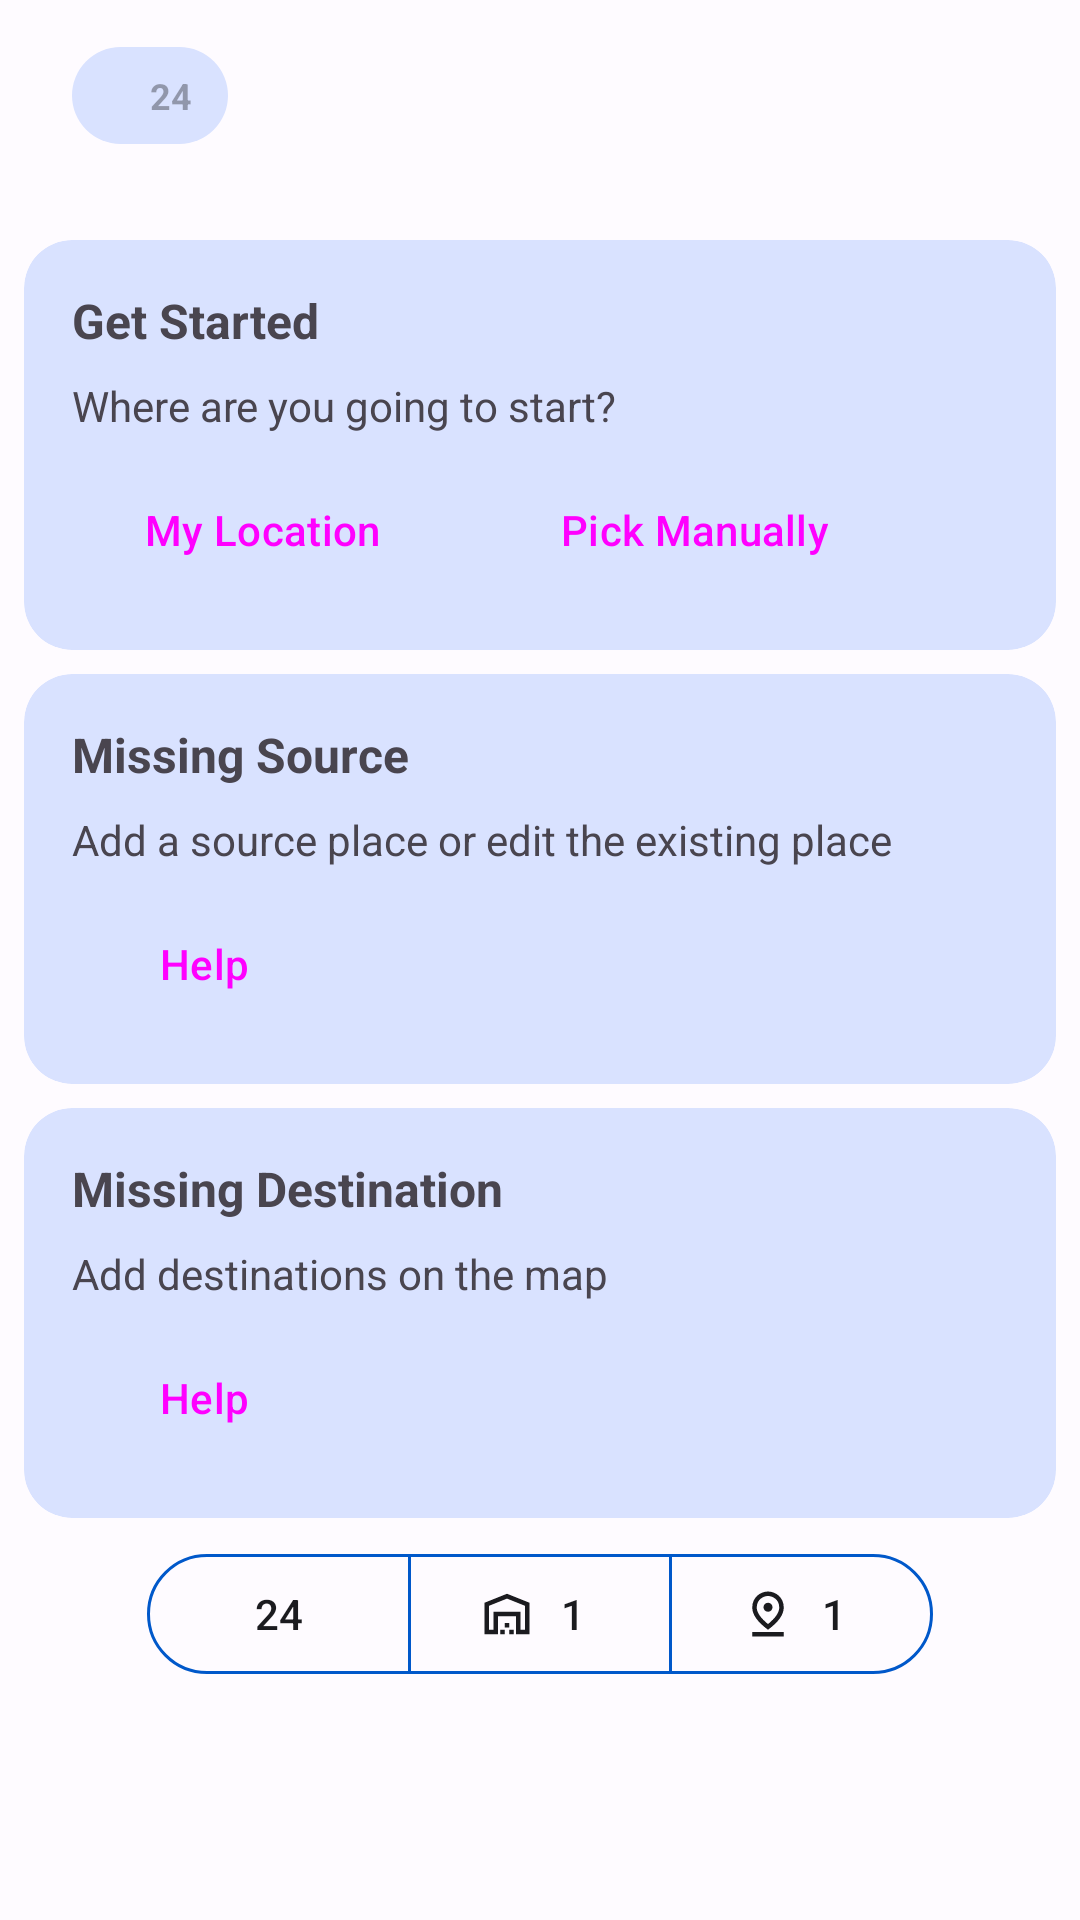

Produce the Android XML layout that renders to this screen, including the resource entries it uses.
<!-- AndroidManifest.xml: application theme AppTheme -->
<!-- res/layout/fragment_places.xml -->
<?xml version="1.0" encoding="utf-8"?>
<LinearLayout xmlns:android="http://schemas.android.com/apk/res/android"
    xmlns:app="http://schemas.android.com/apk/res-auto"
    xmlns:tools="http://schemas.android.com/tools"
    android:id="@+id/layoutPlaces"
    android:layout_width="match_parent"
    android:layout_height="match_parent"
    android:animateLayoutChanges="true"
    android:orientation="vertical">

    <com.google.android.material.card.MaterialCardView
        android:id="@+id/cardPlacesOverview"
        style="@style/Widget.App.Card.Overview"
        android:layout_height="wrap_content"
        android:visibility="visible">

        <RelativeLayout
            android:id="@+id/cardPlacesOverviewLayout"
            android:layout_width="match_parent"
            android:layout_height="match_parent"
            android:animateLayoutChanges="true"
            android:paddingStart="16dp"
            android:paddingEnd="16dp"
            android:paddingBottom="16dp">

            <com.google.android.material.button.MaterialButton
                android:id="@+id/buttonPlacesOptions"
                style="@style/Widget.App.Button.IconOnly.Small"
                android:layout_alignParentTop="true"
                android:layout_alignParentEnd="true"
                app:icon="@drawable/ic_app_more_vert" />

            <HorizontalScrollView
                android:id="@+id/layoutPlacesScrollView"
                android:layout_width="match_parent"
                android:layout_height="wrap_content"
                android:layout_alignTop="@+id/buttonPlacesOptions"
                android:layout_alignBottom="@+id/buttonPlacesOptions"
                android:layout_alignParentStart="true"
                android:layout_marginTop="0dp"
                android:layout_toStartOf="@+id/buttonPlacesOptions"
                android:scrollbarSize="1dp"
                android:visibility="visible">

                <LinearLayout
                    android:layout_width="wrap_content"
                    android:layout_height="match_parent"
                    android:gravity="center_vertical"
                    android:orientation="horizontal">

                    <LinearLayout
                        style="@style/Widget.App.Label.Small.Gray"
                        android:layout_width="wrap_content"
                        android:layout_height="wrap_content"
                        android:layout_marginTop="0dp"
                        android:layout_marginEnd="8dp"
                        android:gravity="center_vertical"
                        android:orientation="horizontal">

                        <ImageView
                            style="@style/Widget.App.Label.Small.Gray.Image.Content"
                            android:src="@drawable/ic_app_location_on" />

                        <TextView
                            android:id="@+id/textPlacesNumber"
                            style="@style/Widget.App.Label.Small.Gray.Text.Content.Bold"
                            android:layout_marginStart="4dp"
                            android:layout_marginEnd="4dp"
                            android:text="24" />

                    </LinearLayout>

                </LinearLayout>

            </HorizontalScrollView>

        </RelativeLayout>

    </com.google.android.material.card.MaterialCardView>

    <com.google.android.material.card.MaterialCardView
        android:id="@+id/cardPlacesGetStarted"
        style="@style/Widget.App.Card.Overview"
        android:visibility="visible"
        app:cardBackgroundColor="?attr/colorPrimaryContainer">

        <LinearLayout
            android:layout_width="match_parent"
            android:layout_height="wrap_content"
            android:orientation="vertical"
            android:padding="16dp">

            <TextView
                style="@style/Widget.App.Text.Content.Title"
                android:text="Get Started" />

            <TextView
                style="@style/Widget.App.Text.Content"
                android:layout_marginEnd="16dp"
                android:text="Where are you going to start?" />

            <HorizontalScrollView
                android:layout_width="match_parent"
                android:layout_height="wrap_content"
                android:layout_marginTop="8dp">

                <LinearLayout
                    android:layout_width="wrap_content"
                    android:layout_height="wrap_content"
                    android:animateLayoutChanges="true"
                    android:orientation="horizontal">

                    <Button
                        android:id="@+id/buttonPlacesMyLocation"
                        style="@style/Widget.App.Button.OutlinedButton"
                        android:layout_marginStart="0dp"
                        android:layout_marginEnd="8dp"
                        android:text="My Location"
                        app:icon="@drawable/ic_app_my_location" />

                    <Button
                        android:id="@+id/buttonPlacesPickLocation"
                        style="@style/Widget.App.Button.OutlinedButton"
                        android:text="Pick Manually"
                        app:icon="@drawable/ic_app_location_on" />

                </LinearLayout>

            </HorizontalScrollView>

        </LinearLayout>

    </com.google.android.material.card.MaterialCardView>

    <com.google.android.material.card.MaterialCardView
        android:id="@+id/cardPlacesReminderMissingSource"
        style="@style/Widget.App.Card.Overview"
        android:visibility="visible"
        app:cardBackgroundColor="?attr/colorPrimaryContainer">

        <LinearLayout
            android:layout_width="match_parent"
            android:layout_height="wrap_content"
            android:orientation="vertical"
            android:padding="16dp">

            <TextView
                style="@style/Widget.App.Text.Content.Title"
                android:text="Missing Source" />

            <TextView
                style="@style/Widget.App.Text.Content"
                android:layout_marginEnd="16dp"
                android:text="Add a source place or edit the existing place" />

            <HorizontalScrollView
                android:layout_width="match_parent"
                android:layout_height="wrap_content"
                android:layout_marginTop="8dp">

                <LinearLayout
                    android:layout_width="wrap_content"
                    android:layout_height="wrap_content"
                    android:animateLayoutChanges="true"
                    android:orientation="horizontal">

                    <Button
                        android:id="@+id/buttonPlacesReminderMissingSourceHelp"
                        style="@style/Widget.App.Button.OutlinedButton"
                        android:layout_marginStart="0dp"
                        android:layout_marginEnd="8dp"
                        android:text="Help"
                        app:icon="@drawable/ic_app_info" />

                </LinearLayout>

            </HorizontalScrollView>

        </LinearLayout>

    </com.google.android.material.card.MaterialCardView>

    <com.google.android.material.card.MaterialCardView
        android:id="@+id/cardPlacesReminderMissingDestination"
        style="@style/Widget.App.Card.Overview"
        android:visibility="visible"
        app:cardBackgroundColor="?attr/colorPrimaryContainer">

        <LinearLayout
            android:layout_width="match_parent"
            android:layout_height="wrap_content"
            android:orientation="vertical"
            android:padding="16dp">

            <TextView
                style="@style/Widget.App.Text.Content.Title"
                android:text="Missing Destination" />

            <TextView
                style="@style/Widget.App.Text.Content"
                android:layout_marginEnd="16dp"
                android:text="Add destinations on the map" />

            <HorizontalScrollView
                android:layout_width="match_parent"
                android:layout_height="wrap_content"
                android:layout_marginTop="8dp">

                <LinearLayout
                    android:layout_width="wrap_content"
                    android:layout_height="wrap_content"
                    android:animateLayoutChanges="true"
                    android:orientation="horizontal">

                    <Button
                        android:id="@+id/buttonPlacesReminderMissingDestinationHelp"
                        style="@style/Widget.App.Button.OutlinedButton"
                        android:layout_marginStart="0dp"
                        android:layout_marginEnd="8dp"
                        android:text="Help"
                        app:icon="@drawable/ic_app_info" />

                </LinearLayout>

            </HorizontalScrollView>

        </LinearLayout>

    </com.google.android.material.card.MaterialCardView>

    <LinearLayout
        android:id="@+id/layoutPlacesFilter"
        android:layout_width="match_parent"
        android:layout_height="wrap_content"
        android:layout_marginTop="8dp"
        android:gravity="center_horizontal"
        android:orientation="horizontal">

        <com.google.android.material.button.MaterialButtonToggleGroup
            android:id="@+id/buttonTogglePlacesFilter"
            android:layout_width="wrap_content"
            android:layout_height="wrap_content"
            app:selectionRequired="true"
            app:singleSelection="true">

            <com.google.android.material.button.MaterialButton
                android:id="@+id/buttonPlacesFilterAllPlaces"
                style="@style/Widget.App.Button.OutlinedButton"
                android:layout_width="wrap_content"
                android:layout_height="wrap_content"
                android:text="24"
                app:icon="@drawable/ic_app_location_on" />

            <com.google.android.material.button.MaterialButton
                android:id="@+id/buttonPlacesFilterSource"
                style="@style/Widget.App.Button.OutlinedButton"
                android:layout_width="wrap_content"
                android:layout_height="wrap_content"
                android:text="1"
                app:icon="@drawable/ic_app_warehouse" />

            <com.google.android.material.button.MaterialButton
                android:id="@+id/buttonPlacesFilterDestination"
                style="@style/Widget.App.Button.OutlinedButton"
                android:layout_width="wrap_content"
                android:layout_height="wrap_content"
                android:text="1"
                app:icon="@drawable/ic_app_pin_drop" />

        </com.google.android.material.button.MaterialButtonToggleGroup>

    </LinearLayout>

    <androidx.recyclerview.widget.RecyclerView
        android:id="@+id/rvPlacesList"
        android:layout_width="match_parent"
        android:layout_height="match_parent"
        android:layout_below="@+id/cardPlacesGetStarted" />

</LinearLayout>
<!-- resources referenced by this layout -->
<resources>
  <style name="Widget.App.Button.IconOnly.Small" parent="Widget.Material3.Button.IconButton">
          <item name="android:layout_width">wrap_content</item>
          <item name="android:layout_height">wrap_content</item>
          <item name="android:padding">8dp</item>
      </style>
  <style name="Widget.App.Label.Small.Gray.Image.Content" parent="Widget.App.ImageView">
          <item name="android:layout_width">14sp</item>
          <item name="android:layout_height">14sp</item>
          <item name="android:alpha">0.38</item>
          <item name="tint">?attr/colorOnSurface</item>
      </style>
  <style name="Widget.App.Label.Small.Gray.Text.Content.Bold" parent="Widget.App.Text.Content.Small.Bold">
          <item name="android:textColor">?attr/colorOnSurface</item>
          <item name="android:alpha">0.38</item>
          <item name="android:layout_marginTop">0dp</item>
      </style>
  <style name="Widget.App.Text.Content" parent="Widget.AppCompat.TextView">
          <item name="android:layout_width">wrap_content</item>
          <item name="android:layout_height">wrap_content</item>
          <item name="android:layout_marginTop">8dp</item>
          <item name="android:textSize">14sp</item>
      </style>
  <style name="Widget.App.Text.Content.Title" parent="Widget.AppCompat.TextView">
          <item name="android:layout_width">wrap_content</item>
          <item name="android:layout_height">wrap_content</item>
          <item name="android:textSize">16sp</item>
          <item name="android:textStyle">bold</item>
      </style>
  <!-- drawable bg_rectangle_rounded (drawable) -->
  <shape xmlns:android="http://schemas.android.com/apk/res/android"
      android:shape="rectangle">
  
      <solid android:color="@color/red_500" />
      <corners android:radius="32dp" />
  
  
  </shape>
  <style name="Widget.App.ImageView" parent="Theme.Material3.DayNight">
          <item name="android:layout_width">wrap_content</item>
          <item name="android:layout_height">wrap_content</item>
          <item name="tint">?attr/colorOnSurface</item>
      </style>
  <style name="Widget.App.Text.Content.Small.Bold" parent="Widget.AppCompat.TextView">
          <item name="android:layout_width">wrap_content</item>
          <item name="android:layout_height">wrap_content</item>
          <item name="android:textSize">12sp</item>
          <item name="android:textStyle">bold</item>
      </style>
  <color name="md_theme_light_primary">#0058CA</color>
  <color name="md_theme_light_onPrimary">#FFFFFF</color>
  <color name="md_theme_light_primaryContainer">#D9E2FF</color>
  <color name="md_theme_light_onPrimaryContainer">#001945</color>
  <color name="md_theme_light_secondary">#575E71</color>
  <color name="md_theme_light_onSecondary">#FFFFFF</color>
  <color name="md_theme_light_secondaryContainer">#DCE2F9</color>
  <color name="md_theme_light_onSecondaryContainer">#141B2C</color>
  <color name="md_theme_light_tertiary">#725572</color>
  <color name="md_theme_light_onTertiary">#FFFFFF</color>
  <color name="md_theme_light_tertiaryContainer">#FDD7FA</color>
  <color name="md_theme_light_onTertiaryContainer">#2A132C</color>
  <color name="md_theme_light_error">#BA1A1A</color>
  <color name="md_theme_light_errorContainer">#FFDAD6</color>
  <color name="md_theme_light_onError">#FFFFFF</color>
  <color name="md_theme_light_onErrorContainer">#410002</color>
  <color name="md_theme_light_background">#FEFBFF</color>
  <color name="md_theme_light_onBackground">#1B1B1F</color>
  <color name="md_theme_light_surface">#FEFBFF</color>
  <color name="md_theme_light_onSurface">#1B1B1F</color>
  <color name="md_theme_light_surfaceVariant">#E1E2EC</color>
  <color name="md_theme_light_onSurfaceVariant">#44464F</color>
  <color name="md_theme_light_outline">#757780</color>
  <color name="md_theme_light_inverseOnSurface">#F2F0F4</color>
  <color name="md_theme_light_inverseSurface">#303034</color>
  <color name="md_theme_light_inversePrimary">#B0C6FF</color>
  <color name="red_500">#F44336</color>
</resources>
